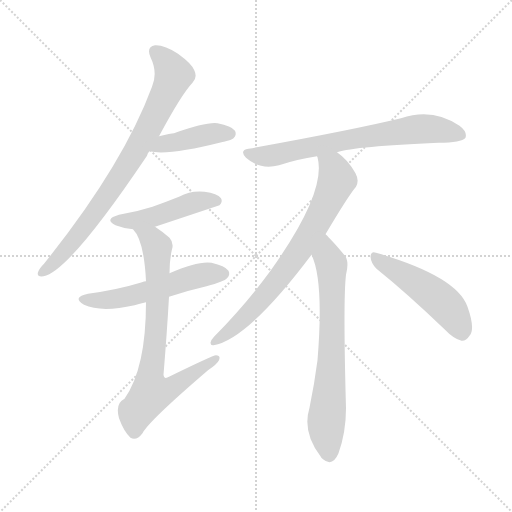
t = 0.00 s
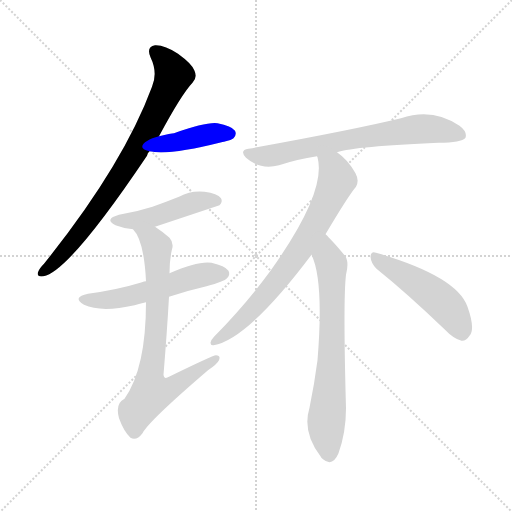
t = 1.40 s
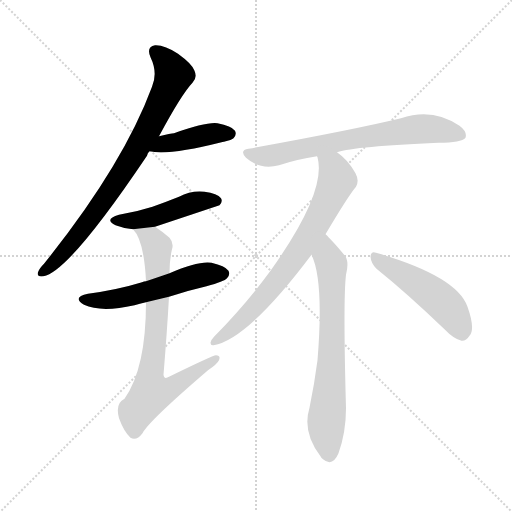
t = 2.81 s
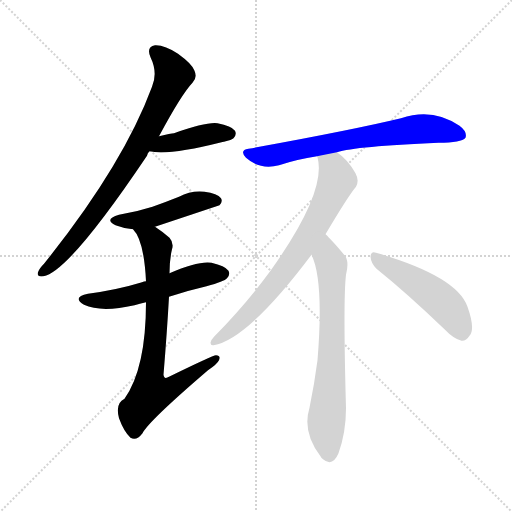
t = 4.21 s
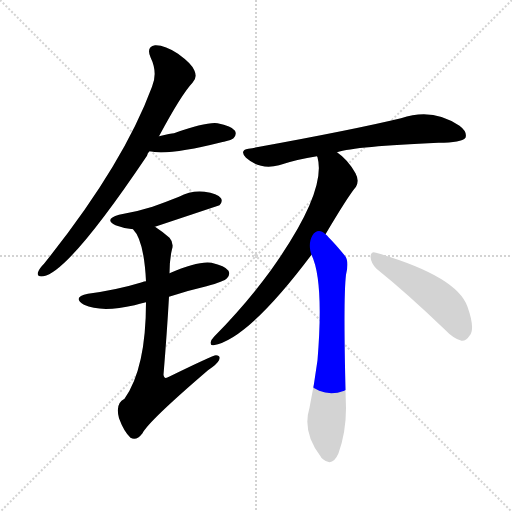
t = 5.61 s
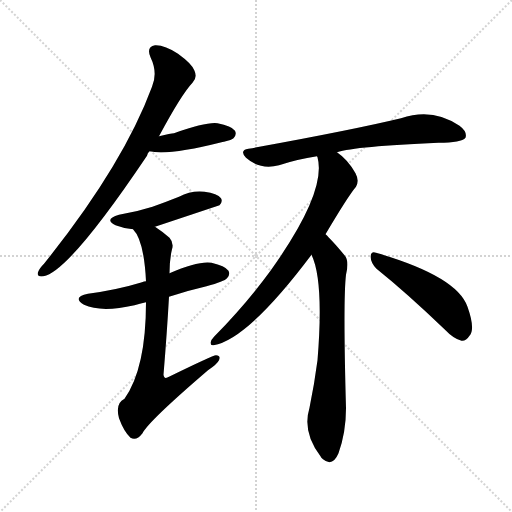
t = 7.02 s

The animated SVG that drew these frames (rendered in a browser with its animation timeline set to each time). Animation: 9 CSS @keyframes rules; one cycle of 7.02 s.

<svg version="1.1" viewBox="0 0 1024 1024" xmlns="http://www.w3.org/2000/svg">
  <g stroke="lightgray" stroke-dasharray="1,1" stroke-width="1" transform="scale(4, 4)">
    <line x1="0" y1="0" x2="256" y2="256"></line>
    <line x1="256" y1="0" x2="0" y2="256"></line>
    <line x1="128" y1="0" x2="128" y2="256"></line>
    <line x1="0" y1="128" x2="256" y2="128"></line>
  </g>
<g transform="scale(1, -1) translate(0, -900)">
   <style type="text/css">
    @keyframes keyframes0 {
      from {
       stroke: blue;
       stroke-dashoffset: 793;
       stroke-width: 128;
       }
       72% {
       animation-timing-function: step-end;
       stroke: blue;
       stroke-dashoffset: 0;
       stroke-width: 128;
       }
       to {
       stroke: black;
       stroke-width: 1024;
       }
       }
       #make-me-a-hanzi-animation-0 {
         animation: keyframes0 0.895345s both;
         animation-delay: 0.000000s;
         animation-timing-function: linear;
       }
    @keyframes keyframes1 {
      from {
       stroke: blue;
       stroke-dashoffset: 415;
       stroke-width: 128;
       }
       57% {
       animation-timing-function: step-end;
       stroke: blue;
       stroke-dashoffset: 0;
       stroke-width: 128;
       }
       to {
       stroke: black;
       stroke-width: 1024;
       }
       }
       #make-me-a-hanzi-animation-1 {
         animation: keyframes1 0.587728s both;
         animation-delay: 0.895345s;
         animation-timing-function: linear;
       }
    @keyframes keyframes2 {
      from {
       stroke: blue;
       stroke-dashoffset: 462;
       stroke-width: 128;
       }
       60% {
       animation-timing-function: step-end;
       stroke: blue;
       stroke-dashoffset: 0;
       stroke-width: 128;
       }
       to {
       stroke: black;
       stroke-width: 1024;
       }
       }
       #make-me-a-hanzi-animation-2 {
         animation: keyframes2 0.625977s both;
         animation-delay: 1.483073s;
         animation-timing-function: linear;
       }
    @keyframes keyframes3 {
      from {
       stroke: blue;
       stroke-dashoffset: 540;
       stroke-width: 128;
       }
       64% {
       animation-timing-function: step-end;
       stroke: blue;
       stroke-dashoffset: 0;
       stroke-width: 128;
       }
       to {
       stroke: black;
       stroke-width: 1024;
       }
       }
       #make-me-a-hanzi-animation-3 {
         animation: keyframes3 0.689453s both;
         animation-delay: 2.109049s;
         animation-timing-function: linear;
       }
    @keyframes keyframes4 {
      from {
       stroke: blue;
       stroke-dashoffset: 750;
       stroke-width: 128;
       }
       71% {
       animation-timing-function: step-end;
       stroke: blue;
       stroke-dashoffset: 0;
       stroke-width: 128;
       }
       to {
       stroke: black;
       stroke-width: 1024;
       }
       }
       #make-me-a-hanzi-animation-4 {
         animation: keyframes4 0.860352s both;
         animation-delay: 2.798503s;
         animation-timing-function: linear;
       }
    @keyframes keyframes5 {
      from {
       stroke: blue;
       stroke-dashoffset: 691;
       stroke-width: 128;
       }
       69% {
       animation-timing-function: step-end;
       stroke: blue;
       stroke-dashoffset: 0;
       stroke-width: 128;
       }
       to {
       stroke: black;
       stroke-width: 1024;
       }
       }
       #make-me-a-hanzi-animation-5 {
         animation: keyframes5 0.812337s both;
         animation-delay: 3.658854s;
         animation-timing-function: linear;
       }
    @keyframes keyframes6 {
      from {
       stroke: blue;
       stroke-dashoffset: 721;
       stroke-width: 128;
       }
       70% {
       animation-timing-function: step-end;
       stroke: blue;
       stroke-dashoffset: 0;
       stroke-width: 128;
       }
       to {
       stroke: black;
       stroke-width: 1024;
       }
       }
       #make-me-a-hanzi-animation-6 {
         animation: keyframes6 0.836751s both;
         animation-delay: 4.471191s;
         animation-timing-function: linear;
       }
    @keyframes keyframes7 {
      from {
       stroke: blue;
       stroke-dashoffset: 692;
       stroke-width: 128;
       }
       69% {
       animation-timing-function: step-end;
       stroke: blue;
       stroke-dashoffset: 0;
       stroke-width: 128;
       }
       to {
       stroke: black;
       stroke-width: 1024;
       }
       }
       #make-me-a-hanzi-animation-7 {
         animation: keyframes7 0.813151s both;
         animation-delay: 5.307943s;
         animation-timing-function: linear;
       }
    @keyframes keyframes8 {
      from {
       stroke: blue;
       stroke-dashoffset: 487;
       stroke-width: 128;
       }
       61% {
       animation-timing-function: step-end;
       stroke: blue;
       stroke-dashoffset: 0;
       stroke-width: 128;
       }
       to {
       stroke: black;
       stroke-width: 1024;
       }
       }
       #make-me-a-hanzi-animation-8 {
         animation: keyframes8 0.646322s both;
         animation-delay: 6.121094s;
         animation-timing-function: linear;
       }
</style>
<path d="M 318.0 627.5 Q 363.0 711.5 385.0 734.5 Q 395.0 744.5 389.0 758.5 Q 385.0 771.5 356.0 792.5 Q 329.0 810.5 310.0 809.5 Q 292.0 806.5 301.0 785.5 Q 316.0 754.5 304.0 726.5 Q 246.0 569.5 88.0 372.5 Q 78.0 362.5 76.0 355.5 Q 73.0 345.5 87.0 347.5 Q 138.0 356.5 294.0 588.5 Q 295.0 594.5 299.0 597.5 L 318.0 627.5 Z" fill="lightgray"></path> 
<path d="M 299.0 597.5 Q 336.0 588.5 443.0 615.5 Q 444.0 616.5 448.0 616.5 Q 464.0 620.5 467.0 623.5 Q 474.0 630.5 470.0 638.5 Q 463.0 648.5 435.0 653.5 Q 413.0 656.5 348.0 633.5 Q 342.0 633.5 318.0 627.5 C 289.0 620.5 270.0 603.5 299.0 597.5 Z" fill="lightgray"></path> 
<path d="M 310.0 446.5 Q 373.0 467.5 439.0 489.5 Q 446.0 496.5 442.0 503.5 Q 435.0 513.5 409.0 516.5 Q 382.0 519.5 358.0 506.5 Q 333.0 496.5 305.0 486.5 Q 274.0 476.5 238.0 470.5 Q 207.0 461.5 231.0 449.5 Q 246.0 443.5 266.0 441.5 L 310.0 446.5 Z" fill="lightgray"></path> 
<path d="M 338.0 306.5 Q 374.0 318.5 413.0 327.5 Q 449.0 337.5 454.0 343.5 Q 461.0 350.5 457.0 358.5 Q 450.0 368.5 423.0 374.5 Q 396.0 378.5 339.0 353.5 L 292.0 337.5 Q 288.0 337.5 284.0 335.5 Q 235.0 320.5 176.0 312.5 Q 143.0 305.5 168.0 290.5 Q 202.0 274.5 269.0 289.5 Q 279.0 292.5 292.0 295.5 L 338.0 306.5 Z" fill="lightgray"></path> 
<path d="M 292.0 295.5 Q 292.0 163.5 249.0 102.5 Q 230.0 93.5 238.0 63.5 Q 248.0 36.5 261.0 24.5 Q 273.0 17.5 285.0 33.5 Q 297.0 57.5 416.0 159.5 Q 434.0 171.5 438.0 179.5 Q 442.0 189.5 432.0 189.5 Q 426.0 189.5 338.0 146.5 Q 328.0 140.5 327.0 150.5 Q 334.0 235.5 338.0 306.5 L 339.0 353.5 Q 339.0 380.5 344.0 401.5 Q 348.0 414.5 339.0 424.5 Q 324.0 437.5 310.0 446.5 C 285.0 463.5 249.0 466.5 266.0 441.5 Q 288.0 419.5 292.0 337.5 L 292.0 295.5 Z" fill="lightgray"></path> 
<path d="M 674.0 595.5 Q 711.0 607.5 877.0 614.5 Q 923.0 614.5 931.0 624.5 Q 935.0 636.5 919.0 648.5 Q 865.0 685.5 802.0 663.5 Q 702.0 639.5 497.0 602.5 Q 478.0 599.5 492.0 584.5 Q 520.0 559.5 558.0 569.5 Q 594.0 581.5 634.0 587.5 L 674.0 595.5 Z" fill="lightgray"></path> 
<path d="M 651.0 431.5 Q 696.0 507.5 712.0 526.5 Q 719.0 538.5 711.0 553.5 Q 696.0 580.5 674.0 595.5 C 650.0 614.5 627.0 616.5 634.0 587.5 L 635.0 585.5 Q 654.0 516.5 541.0 358.5 Q 492.0 291.5 428.0 226.5 Q 422.0 220.5 421.0 214.5 Q 421.0 208.5 427.0 209.5 Q 496.0 221.5 623.0 390.5 L 651.0 431.5 Z" fill="lightgray"></path> 
<path d="M 623.0 390.5 Q 648.0 338.5 635.0 179.5 Q 629.0 133.5 619.0 84.5 Q 604.0 35.5 641.0 -12.5 Q 642.0 -15.5 646.0 -18.5 Q 665.0 -34.5 677.0 -6.5 Q 692.0 35.5 692.0 83.5 Q 686.0 300.5 692.0 350.5 Q 699.0 378.5 689.0 389.5 Q 671.0 411.5 657.0 425.5 Q 654.0 429.5 651.0 431.5 C 630.0 452.5 612.0 418.5 623.0 390.5 Z" fill="lightgray"></path> 
<path d="M 753.0 362.5 Q 814.0 313.5 889.0 241.5 Q 907.0 222.5 923.0 218.5 Q 932.0 217.5 939.0 228.5 Q 951.0 241.5 935.0 286.5 Q 914.0 347.5 752.0 394.5 Q 742.0 398.5 741.0 386.5 Q 742.0 373.5 753.0 362.5 Z" fill="lightgray"></path> 
      <clipPath id="make-me-a-hanzi-clip-0">
      <path d="M 318.0 627.5 Q 363.0 711.5 385.0 734.5 Q 395.0 744.5 389.0 758.5 Q 385.0 771.5 356.0 792.5 Q 329.0 810.5 310.0 809.5 Q 292.0 806.5 301.0 785.5 Q 316.0 754.5 304.0 726.5 Q 246.0 569.5 88.0 372.5 Q 78.0 362.5 76.0 355.5 Q 73.0 345.5 87.0 347.5 Q 138.0 356.5 294.0 588.5 Q 295.0 594.5 299.0 597.5 L 318.0 627.5 Z" fill="lightgray"></path>
      </clipPath>
      <path clip-path="url(#make-me-a-hanzi-clip-0)" d="M 311.0 795.5 L 328.0 782.5 L 348.0 749.5 L 311.0 669.5 L 214.0 506.5 L 137.0 406.5 L 85.0 355.5 " fill="none" id="make-me-a-hanzi-animation-0" stroke-dasharray="665 1330" stroke-linecap="round"></path>

      <clipPath id="make-me-a-hanzi-clip-1">
      <path d="M 299.0 597.5 Q 336.0 588.5 443.0 615.5 Q 444.0 616.5 448.0 616.5 Q 464.0 620.5 467.0 623.5 Q 474.0 630.5 470.0 638.5 Q 463.0 648.5 435.0 653.5 Q 413.0 656.5 348.0 633.5 Q 342.0 633.5 318.0 627.5 C 289.0 620.5 270.0 603.5 299.0 597.5 Z" fill="lightgray"></path>
      </clipPath>
      <path clip-path="url(#make-me-a-hanzi-clip-1)" d="M 304.0 601.5 L 329.0 613.5 L 400.0 628.5 L 459.0 632.5 " fill="none" id="make-me-a-hanzi-animation-1" stroke-dasharray="287 574" stroke-linecap="round"></path>

      <clipPath id="make-me-a-hanzi-clip-2">
      <path d="M 310.0 446.5 Q 373.0 467.5 439.0 489.5 Q 446.0 496.5 442.0 503.5 Q 435.0 513.5 409.0 516.5 Q 382.0 519.5 358.0 506.5 Q 333.0 496.5 305.0 486.5 Q 274.0 476.5 238.0 470.5 Q 207.0 461.5 231.0 449.5 Q 246.0 443.5 266.0 441.5 L 310.0 446.5 Z" fill="lightgray"></path>
      </clipPath>
      <path clip-path="url(#make-me-a-hanzi-clip-2)" d="M 232.0 460.5 L 271.0 458.5 L 311.0 466.5 L 392.0 496.5 L 432.0 498.5 " fill="none" id="make-me-a-hanzi-animation-2" stroke-dasharray="334 668" stroke-linecap="round"></path>

      <clipPath id="make-me-a-hanzi-clip-3">
      <path d="M 338.0 306.5 Q 374.0 318.5 413.0 327.5 Q 449.0 337.5 454.0 343.5 Q 461.0 350.5 457.0 358.5 Q 450.0 368.5 423.0 374.5 Q 396.0 378.5 339.0 353.5 L 292.0 337.5 Q 288.0 337.5 284.0 335.5 Q 235.0 320.5 176.0 312.5 Q 143.0 305.5 168.0 290.5 Q 202.0 274.5 269.0 289.5 Q 279.0 292.5 292.0 295.5 L 338.0 306.5 Z" fill="lightgray"></path>
      </clipPath>
      <path clip-path="url(#make-me-a-hanzi-clip-3)" d="M 169.0 302.5 L 224.0 300.5 L 388.0 346.5 L 446.0 352.5 " fill="none" id="make-me-a-hanzi-animation-3" stroke-dasharray="412 824" stroke-linecap="round"></path>

      <clipPath id="make-me-a-hanzi-clip-4">
      <path d="M 292.0 295.5 Q 292.0 163.5 249.0 102.5 Q 230.0 93.5 238.0 63.5 Q 248.0 36.5 261.0 24.5 Q 273.0 17.5 285.0 33.5 Q 297.0 57.5 416.0 159.5 Q 434.0 171.5 438.0 179.5 Q 442.0 189.5 432.0 189.5 Q 426.0 189.5 338.0 146.5 Q 328.0 140.5 327.0 150.5 Q 334.0 235.5 338.0 306.5 L 339.0 353.5 Q 339.0 380.5 344.0 401.5 Q 348.0 414.5 339.0 424.5 Q 324.0 437.5 310.0 446.5 C 285.0 463.5 249.0 466.5 266.0 441.5 Q 288.0 419.5 292.0 337.5 L 292.0 295.5 Z" fill="lightgray"></path>
      </clipPath>
      <path clip-path="url(#make-me-a-hanzi-clip-4)" d="M 273.0 441.5 L 303.0 422.5 L 314.0 406.5 L 314.0 256.5 L 299.0 144.5 L 304.0 115.5 L 341.0 122.5 L 432.0 182.5 " fill="none" id="make-me-a-hanzi-animation-4" stroke-dasharray="622 1244" stroke-linecap="round"></path>

      <clipPath id="make-me-a-hanzi-clip-5">
      <path d="M 674.0 595.5 Q 711.0 607.5 877.0 614.5 Q 923.0 614.5 931.0 624.5 Q 935.0 636.5 919.0 648.5 Q 865.0 685.5 802.0 663.5 Q 702.0 639.5 497.0 602.5 Q 478.0 599.5 492.0 584.5 Q 520.0 559.5 558.0 569.5 Q 594.0 581.5 634.0 587.5 L 674.0 595.5 Z" fill="lightgray"></path>
      </clipPath>
      <path clip-path="url(#make-me-a-hanzi-clip-5)" d="M 495.0 593.5 L 536.0 587.5 L 687.0 619.5 L 830.0 641.5 L 876.0 641.5 L 923.0 629.5 " fill="none" id="make-me-a-hanzi-animation-5" stroke-dasharray="563 1126" stroke-linecap="round"></path>

      <clipPath id="make-me-a-hanzi-clip-6">
      <path d="M 651.0 431.5 Q 696.0 507.5 712.0 526.5 Q 719.0 538.5 711.0 553.5 Q 696.0 580.5 674.0 595.5 C 650.0 614.5 627.0 616.5 634.0 587.5 L 635.0 585.5 Q 654.0 516.5 541.0 358.5 Q 492.0 291.5 428.0 226.5 Q 422.0 220.5 421.0 214.5 Q 421.0 208.5 427.0 209.5 Q 496.0 221.5 623.0 390.5 L 651.0 431.5 Z" fill="lightgray"></path>
      </clipPath>
      <path clip-path="url(#make-me-a-hanzi-clip-6)" d="M 643.0 582.5 L 668.0 561.5 L 674.0 539.5 L 634.0 454.5 L 597.0 395.5 L 521.0 297.5 L 460.0 238.5 L 429.0 217.5 " fill="none" id="make-me-a-hanzi-animation-6" stroke-dasharray="593 1186" stroke-linecap="round"></path>

      <clipPath id="make-me-a-hanzi-clip-7">
      <path d="M 623.0 390.5 Q 648.0 338.5 635.0 179.5 Q 629.0 133.5 619.0 84.5 Q 604.0 35.5 641.0 -12.5 Q 642.0 -15.5 646.0 -18.5 Q 665.0 -34.5 677.0 -6.5 Q 692.0 35.5 692.0 83.5 Q 686.0 300.5 692.0 350.5 Q 699.0 378.5 689.0 389.5 Q 671.0 411.5 657.0 425.5 Q 654.0 429.5 651.0 431.5 C 630.0 452.5 612.0 418.5 623.0 390.5 Z" fill="lightgray"></path>
      </clipPath>
      <path clip-path="url(#make-me-a-hanzi-clip-7)" d="M 650.0 424.5 L 664.0 342.5 L 663.0 165.5 L 652.0 43.5 L 658.0 -9.5 " fill="none" id="make-me-a-hanzi-animation-7" stroke-dasharray="564 1128" stroke-linecap="round"></path>

      <clipPath id="make-me-a-hanzi-clip-8">
      <path d="M 753.0 362.5 Q 814.0 313.5 889.0 241.5 Q 907.0 222.5 923.0 218.5 Q 932.0 217.5 939.0 228.5 Q 951.0 241.5 935.0 286.5 Q 914.0 347.5 752.0 394.5 Q 742.0 398.5 741.0 386.5 Q 742.0 373.5 753.0 362.5 Z" fill="lightgray"></path>
      </clipPath>
      <path clip-path="url(#make-me-a-hanzi-clip-8)" d="M 752.0 382.5 L 876.0 303.5 L 909.0 267.5 L 923.0 235.5 " fill="none" id="make-me-a-hanzi-animation-8" stroke-dasharray="359 718" stroke-linecap="round"></path>

</g>
</svg>
